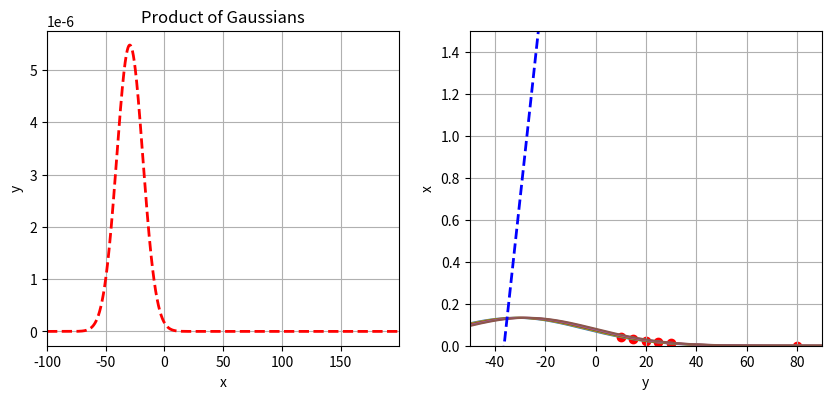

This chart was generated by the following Python code:
import matplotlib.pyplot as plt
import numpy as np

# create two subplots
fig, (ax1, ax2) = plt.subplots(1, 2, figsize=(10, 5))

datapoints = [(10, 0.5), (15, 0.6), (20, 0.7), (25, 0.8), (30, 0.9), (80, 1)]
parameters = [0.11, 4]
y1 = None
x = np.arange(-100, 200, 0.1)

# limit ax2 y axis
ax2.set_ylim([0, 1.5])
ax2.set_xlim([-50, 90])


# function to transform x to y using parameters
def f(x, parameters):
    return parameters[0] * x + parameters[1]


for i, (x_, y_) in enumerate(datapoints):
    print("Predicted: ", f(x_, parameters), "Actual: ", y_)
    # plot vertical line that goes from (x_, 0) to (x_, y_)
    # ax2.plot([x_, x_], [0, f(x_, parameters)], "g--", linewidth=2)
    y = 1 / (3 * np.sqrt(2 * np.pi)) * np.exp(-((y_ - f(x, parameters)) ** 2) / (2 * 3**2))
    if y1 is None:
        y1 = y
    else:
        y1 *= y
    # if i == 2:
    ax2.plot(x, y)
    # plot point in red
    ax2.scatter(x_, 1 / (3 * np.sqrt(2 * np.pi)) * np.exp(-((y_ - f(x_, parameters)) ** 2) / (2 * 3**2)), color="red")

# plot
# get product of all gaussians

# plot line with parameters
ax2.plot(x, f(x, parameters), "b--", linewidth=2)

ax1.plot(x, y1, "r--", linewidth=2)

# plot scatterplot of datapoints in ax2
ax2.scatter([x[1] for x in datapoints], [x[0] for x in datapoints])

# get x of max y
max_x = x[np.argmax(y1)]
print("Max x: ", max_x)
print("Mean of datapoints: ", np.mean([x[0] for x in datapoints]))

# create slider for parameter 1
axcolor = 'lightgoldenrodyellow'
ax1.margins(x=0)
ax2.margins(x=0)
ax1.set_xlabel("x")
ax1.set_ylabel("y")
ax2.set_xlabel("y")
ax2.set_ylabel("x")
ax1.set_title("Product of Gaussians")
# ax2.set_title("Product of Gaussians")
ax1.grid()
ax2.grid()
plt.subplots_adjust(bottom=0.25)



plt.show()
